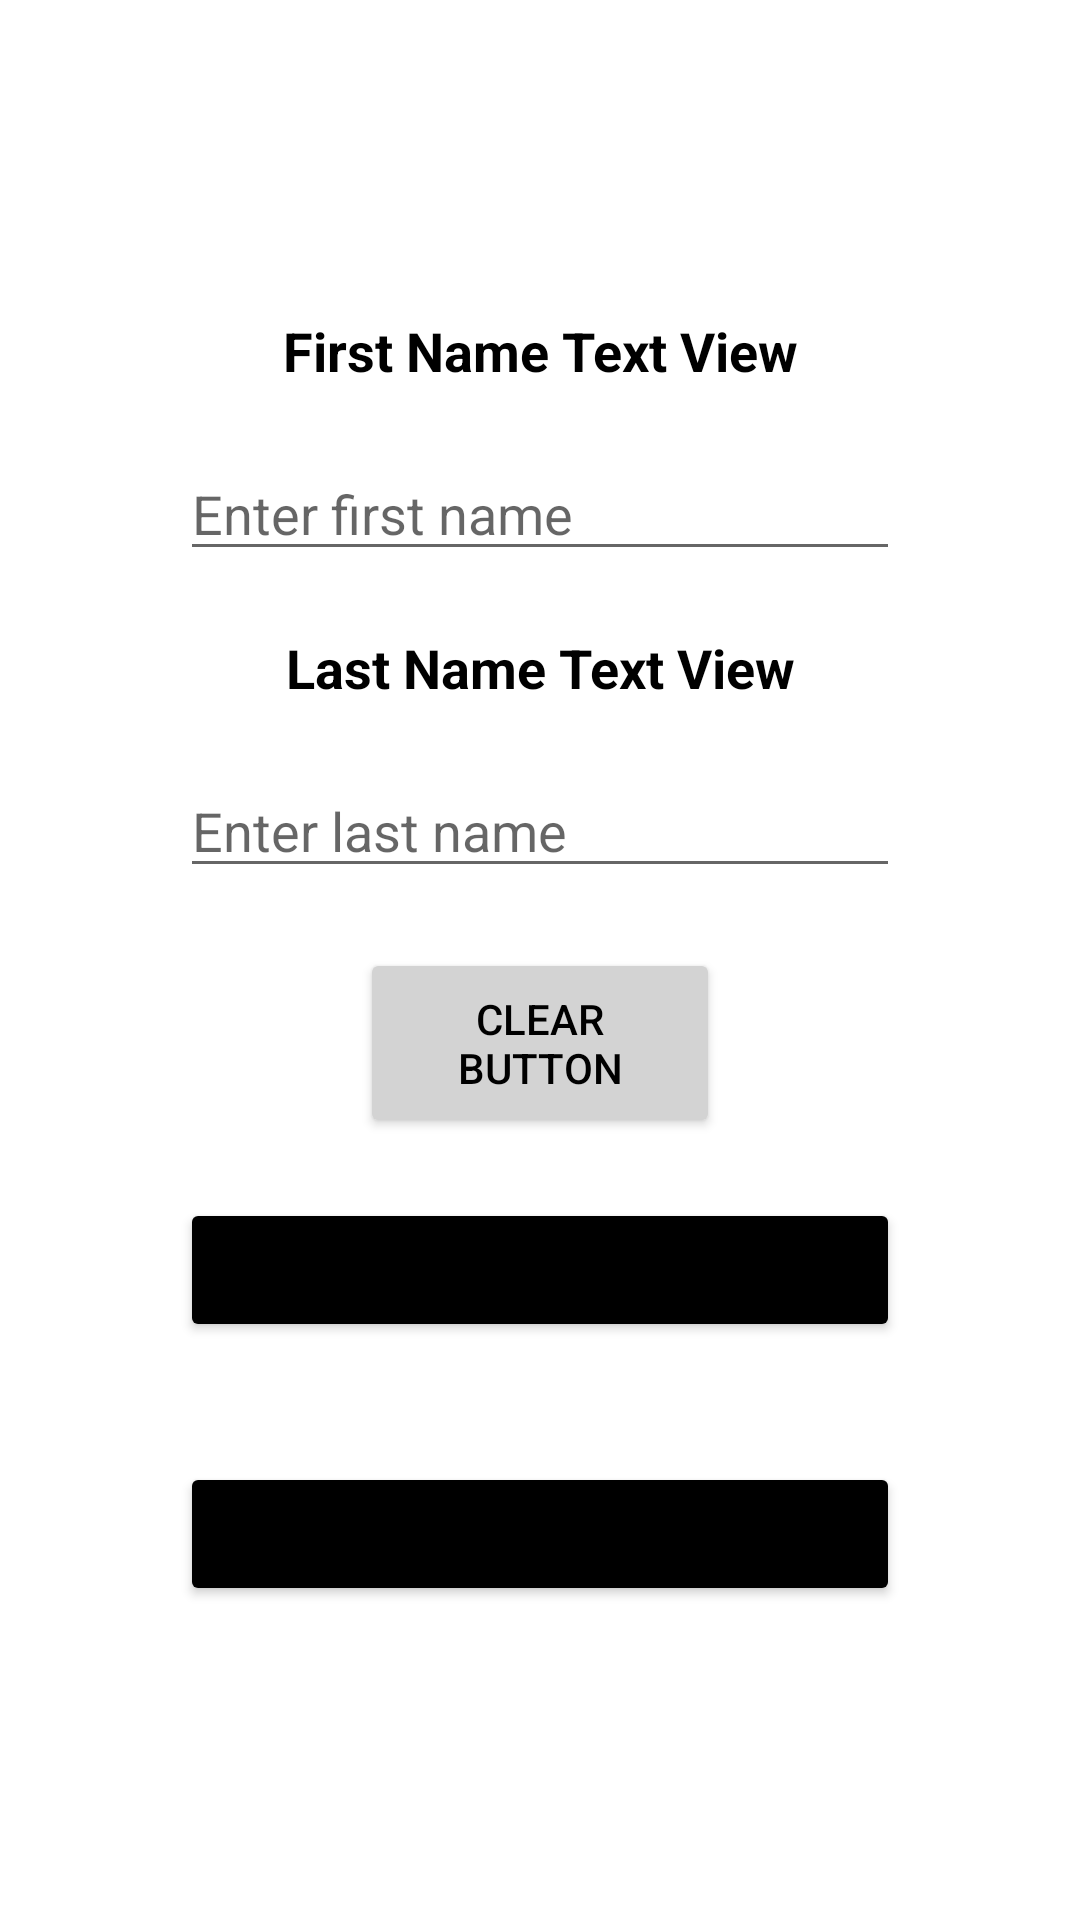

Reconstruct the res/layout file that produces this screen, plus the resources it refers to.
<!-- AndroidManifest.xml: application theme Theme.ButterKnifeExample -->
<!-- res/layout/activity_main.xml -->
<?xml version="1.0" encoding="utf-8"?>
<LinearLayout xmlns:android="http://schemas.android.com/apk/res/android"
    xmlns:app="http://schemas.android.com/apk/res-auto"
    xmlns:tools="http://schemas.android.com/tools"
    android:layout_width="match_parent"
    android:layout_height="match_parent"
    android:gravity="center"
    android:orientation="vertical"
    tools:context=".MainActivity">

    <TextView
        android:id="@+id/firstNameTV"
        android:layout_width="match_parent"
        android:layout_height="wrap_content"
        android:gravity="center"
        android:text="First Name Text View"
        android:textColor="@color/black"
        android:textSize="18sp"
        android:textStyle="bold" />

    <EditText
        android:id="@+id/firstNameET"
        android:layout_width="match_parent"
        android:layout_height="wrap_content"
        android:layout_marginHorizontal="60dp"
        android:layout_marginTop="20dp"
        android:hint="Enter first name" />

    <TextView
        android:id="@+id/secondNameTV"
        android:layout_width="match_parent"
        android:layout_height="wrap_content"
        android:layout_marginTop="20dp"
        android:gravity="center"
        android:text="Last Name Text View"
        android:textColor="@color/black"
        android:textSize="18sp"
        android:textStyle="bold" />

    <EditText
        android:id="@+id/lastNameET"
        android:layout_width="match_parent"
        android:layout_height="wrap_content"
        android:layout_marginHorizontal="60dp"
        android:layout_marginTop="20dp"
        android:hint="Enter last name" />

    <Button
        android:id="@+id/clearButton"
        android:layout_width="match_parent"
        android:layout_height="wrap_content"
        android:layout_marginHorizontal="120dp"
        android:layout_marginTop="20dp"
        android:backgroundTint="#D3D3D3"
        android:paddingVertical="14dp"
        android:text="Clear Button"
        android:textColor="@color/black"
        tools:layout_editor_absoluteX="148dp"
        tools:layout_editor_absoluteY="266dp" />

    <Button
        android:id="@+id/setTextButton"
        android:layout_width="match_parent"
        android:layout_height="wrap_content"
        android:layout_marginHorizontal="60dp"
        android:layout_marginTop="20dp"
        android:backgroundTint="@color/black"
        android:paddingVertical="14dp"
        android:text="Set Text Button"
        tools:layout_editor_absoluteX="148dp"
        tools:layout_editor_absoluteY="266dp" />

    <Button
        android:id="@+id/dialogButton"
        android:layout_width="match_parent"
        android:layout_height="wrap_content"
        android:layout_marginHorizontal="60dp"
        android:layout_marginTop="40dp"
        android:backgroundTint="@color/black"
        android:paddingVertical="14dp"
        android:text="Show Dialog Button" />

</LinearLayout>
<!-- resources referenced by this layout -->
<resources>
  <style name="Theme.ButterKnifeExample" parent="Theme.MaterialComponents.DayNight.DarkActionBar">
          
          <item name="colorPrimary">@color/purple_500</item>
          <item name="colorPrimaryVariant">@color/purple_700</item>
          <item name="colorOnPrimary">@color/white</item>
          
          <item name="colorSecondary">@color/teal_200</item>
          <item name="colorSecondaryVariant">@color/teal_700</item>
          <item name="colorOnSecondary">@color/black</item>
          
          <item name="android:statusBarColor" tools:targetApi="l">?attr/colorPrimaryVariant</item>
          
      </style>
  <!-- not gathered from this repository: default colours our renderer supplied (Android Studio template values) -->
  <color name="purple_500">#FF6200EE</color>
  <color name="purple_700">#FF3700B3</color>
  <color name="teal_200">#FF03DAC5</color>
  <color name="teal_700">#FF018786</color>
  <color name="black">#FF000000</color>
  <color name="white">#FFFFFFFF</color>
</resources>
